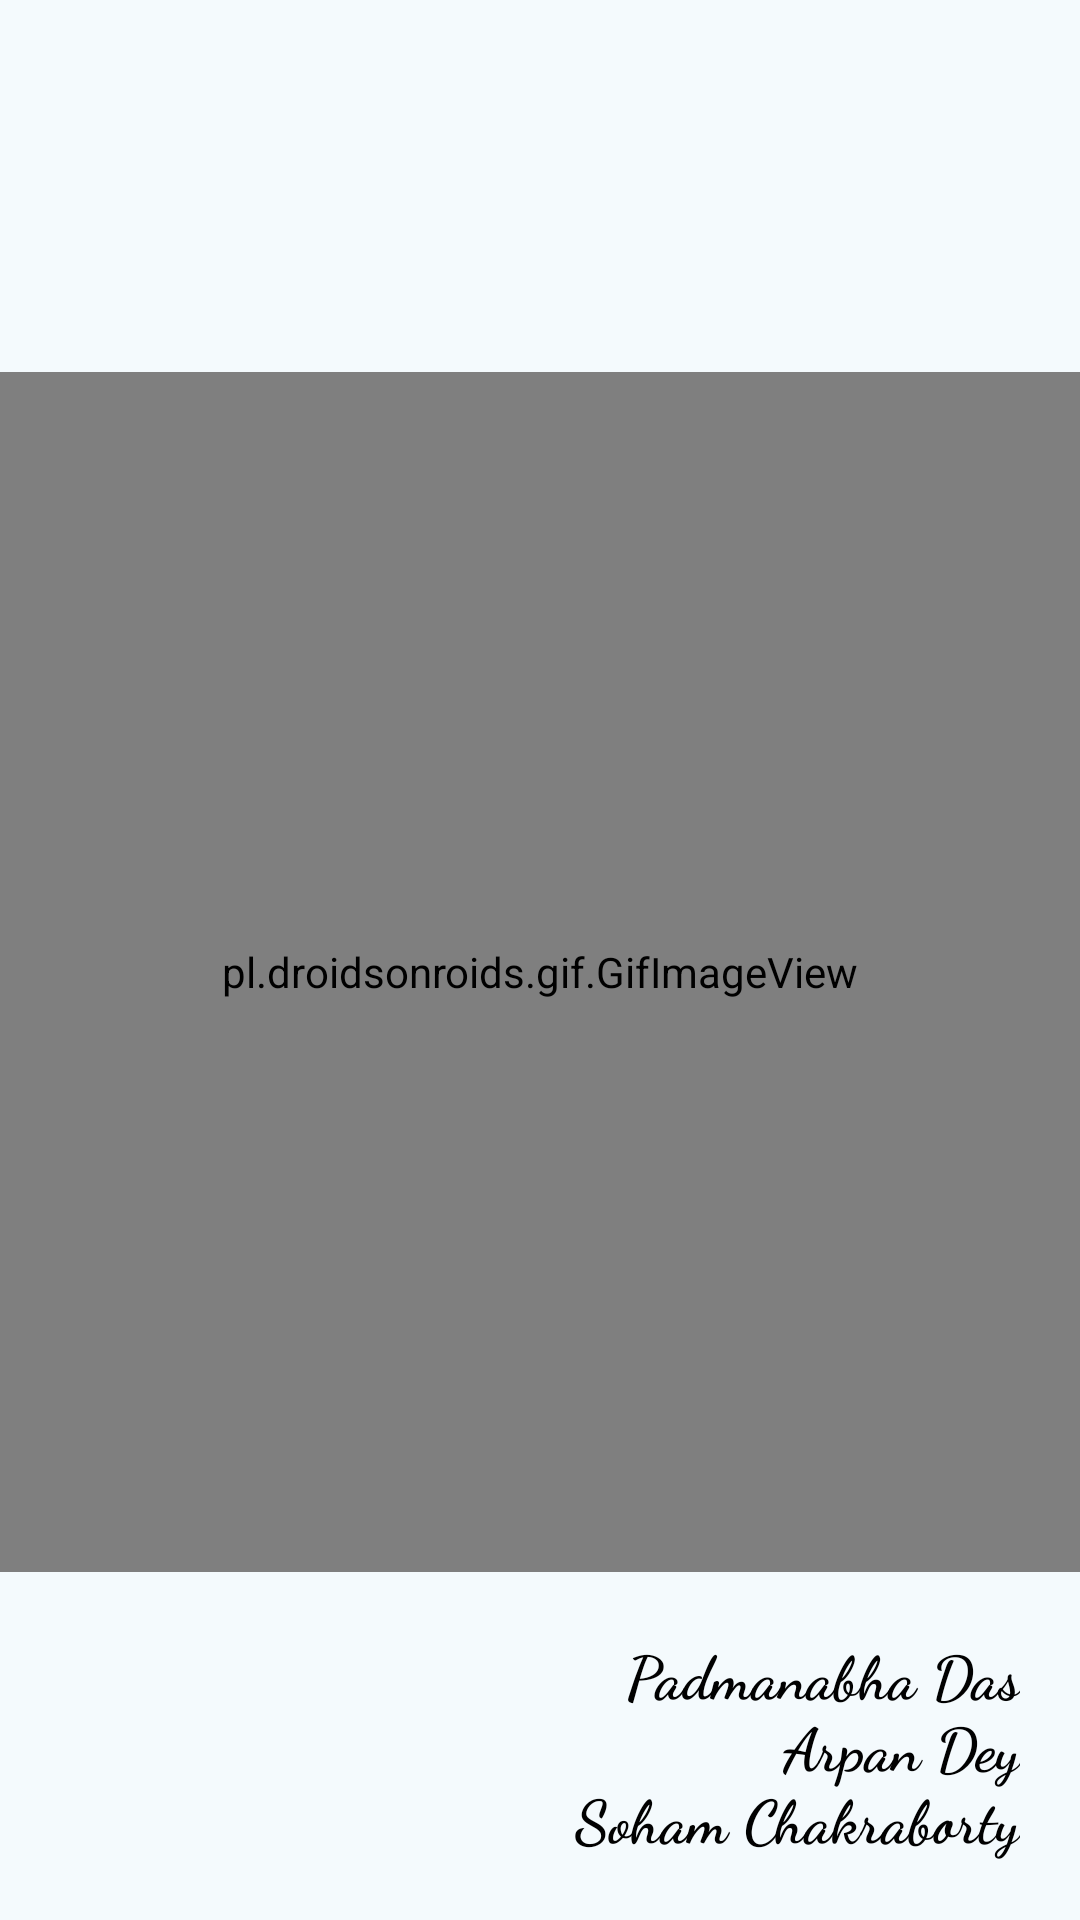

Android layout source for this screen:
<!-- AndroidManifest.xml: application theme Theme.Phoenix4.NoActionBar -->
<!-- res/layout/activity_splash.xml -->
<?xml version="1.0" encoding="utf-8"?>
<RelativeLayout xmlns:android="http://schemas.android.com/apk/res/android"
    xmlns:tools="http://schemas.android.com/tools"
    android:layout_width="match_parent"
    android:layout_height="match_parent"
    android:background="#F4FAFD"
    android:orientation="vertical"
    tools:context=".activities.SplashActivity">

    <pl.droidsonroids.gif.GifImageView
	android:id="@+id/gifView"
	android:layout_width="match_parent"
	android:layout_height="400dp"
	android:layout_above="@id/textViewMemberNames"
	android:layout_alignParentStart="true"
	android:layout_alignParentEnd="true"
	android:layout_centerInParent="true"
	android:scaleType="fitXY"
	android:src="@drawable/fire" />

    <TextView
	android:id="@+id/textViewMemberNames"
	android:layout_width="match_parent"
	android:layout_height="wrap_content"
	android:layout_alignParentStart="true"
	android:layout_alignParentEnd="true"
	android:layout_alignParentBottom="true"
	android:fontFamily="cursive"
	android:gravity="end|bottom"
	android:padding="20dp"
	android:text="@string/splash_screen_text"
	android:textAlignment="textEnd"
	android:textColor="#010101"
	android:textSize="20sp"
	android:textStyle="bold" />

</RelativeLayout>
<!-- resources referenced by this layout -->
<resources>
  <string name="splash_screen_text">Padmanabha Das\nArpan Dey\nSoham Chakraborty</string>
  <style name="Theme.Phoenix4.NoActionBar">
  	<item name="windowActionBar">false</item>
  	<item name="windowNoTitle">true</item>
      </style>
</resources>
